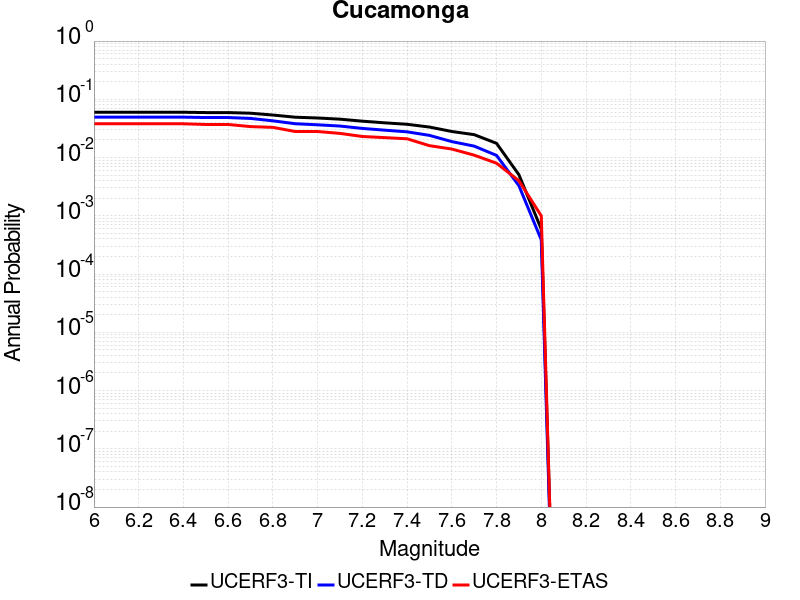

Data behind this chart, as committed beside it:
Magnitude, UCERF3-TI Prob, UCERF3-TD Prob, UCERF3-ETAS Prob
6.0, 0.05995, 0.04941, 0.038
6.1, 0.05995, 0.04941, 0.038
6.2, 0.05995, 0.04941, 0.038
6.3, 0.05995, 0.04941, 0.038
6.4, 0.05995, 0.04941, 0.038
6.5, 0.05922, 0.04865, 0.037
6.6, 0.05922, 0.04865, 0.037
6.7, 0.05774, 0.04696, 0.034
6.8, 0.05373, 0.04272, 0.033
6.9, 0.0493, 0.0381, 0.028
7.0, 0.04777, 0.03651, 0.028
7.1, 0.04561, 0.03476, 0.026
7.2, 0.04214, 0.03165, 0.023
7.3, 0.03947, 0.02953, 0.022
7.4, 0.03725, 0.02765, 0.021
7.5, 0.0334, 0.02404, 0.016
7.6, 0.02803, 0.01879, 0.014
7.7, 0.02473, 0.01572, 0.011
7.8, 0.01755, 0.01089, 0.008
7.9, 0.005075, 0.003286, 0.004
8.0, 5.9145543E-4, 3.8777007E-4, 0.001
